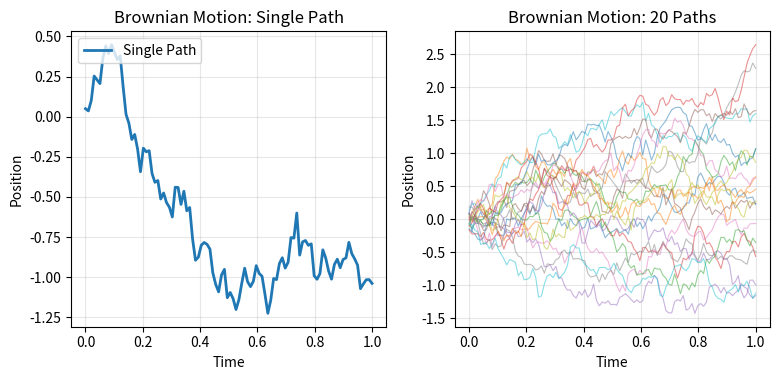

Reproduce this figure in Python.
# -*- coding: utf-8 -*-
"""
Brownian Motion Visualization
============================

This code generates and visualizes Brownian motion (standard Wiener process) paths.
Brownian motion is fundamental to the Black-Scholes-Merton option pricing model,
representing the random fluctuations in asset prices.

Based on original code from: https://mrislambd.github.io/statandprob/posts/optionprice/
Date: May 14, 2025
"""

import numpy as np
import matplotlib.pyplot as plt

# ==================== Parameter Settings ====================
# Configuration for Brownian motion simulation
n_steps = 100        # Number of time steps
n_paths = 20         # Number of paths
time_horizon = 1     # Time horizon
dt = time_horizon / n_steps  # Time step size
t = np.linspace(0, time_horizon, n_steps)  # Time array

# ==================== Brownian Motion Generation ====================
def generate_brownian_paths(n_paths, n_steps, dt):
    """
    Generate Brownian motion paths

    Mathematical definition of Brownian motion (Wiener process):
    - B(0) = 0
    - Has independent increments
    - For t>s, B(t)-B(s) ~ N(0, t-s)
    - Has continuous paths

    Parameters:
    --------
    n_paths : int
        Number of paths to generate
    n_steps : int
        Number of steps for each path
    dt : float
        Time step size

    Returns:
    -------
    numpy.ndarray
        Array of shape (n_paths, n_steps) containing all paths

    Algorithm:
    ----------
    1. Generate standard normal random increments
    2. Scale increments by sqrt(dt) (since Var(B(t+dt)-B(t)) = dt)
    3. Cumulative sum to obtain paths
    """
    # Generate standard normal random increments
    increments = np.random.normal(0, np.sqrt(dt), (n_paths, n_steps))

    # Cumulative sum to generate Brownian paths
    brownian_paths = np.cumsum(increments, axis=1)

    return brownian_paths

# ==================== Generate Path Data ====================
# Set random seed for reproducibility
np.random.seed(42)

# Generate single Brownian path (for left plot)
single_path = generate_brownian_paths(1, n_steps, dt)[0]

# Generate multiple Brownian paths (for right plot)
multiple_paths = generate_brownian_paths(n_paths, n_steps, dt)

# ==================== Visualization Setup ====================
# Create figure with two subplots
fig, axes = plt.subplots(1, 2, figsize=(7.9, 3.9))

# ==================== Left Plot: Single Path ====================
# Plot single Brownian motion path
axes[0].plot(t, single_path, label="Single Path", linewidth=2)
axes[0].set_title("Brownian Motion: Single Path")
axes[0].set_xlabel("Time")
axes[0].set_ylabel("Position")
axes[0].legend(loc='upper left')
axes[0].grid(True, alpha=0.3)

# ==================== Right Plot: Multiple Paths ====================
# Plot multiple Brownian motion paths
for path in multiple_paths:
    axes[1].plot(t, path, alpha=0.5, linewidth=0.8)

axes[1].set_title(f"Brownian Motion: {n_paths} Paths")
axes[1].set_xlabel("Time")
axes[1].set_ylabel("Position")
axes[1].grid(True, alpha=0.3)

# ==================== Figure Optimization ====================
# Adjust subplot spacing
plt.tight_layout()

# Save figure with high quality
plt.savefig('brownian_motion_english.png', dpi=300, bbox_inches='tight')

# Display figure
plt.show()

print("Brownian motion visualization completed! Image saved as 'brownian_motion_english.png'")

# ==================== Mathematical Properties ====================
print("\n=== Mathematical Properties of Brownian Motion ===")
print("1. Initial condition: B(0) = 0")
print("2. Independent increments: For any t1<t2<t3<t4, B(t2)-B(t1) and B(t4)-B(t3) are independent")
print("3. Normal distribution: B(t) ~ N(0, t)")
print("4. Continuous paths: Brownian motion paths are continuous with probability 1")
print("5. Variance property: Var(B(t)) = t")

# ==================== Financial Applications ====================
print("\n=== Applications in Finance ===")
print("In the Black-Scholes-Merton model, asset price S(t) follows geometric Brownian motion:")
print("dS(t) = μS(t)dt + σS(t)dB(t)")
print("where B(t) is standard Brownian motion.")
print("Brownian motion represents the random fluctuation component of asset prices.")
